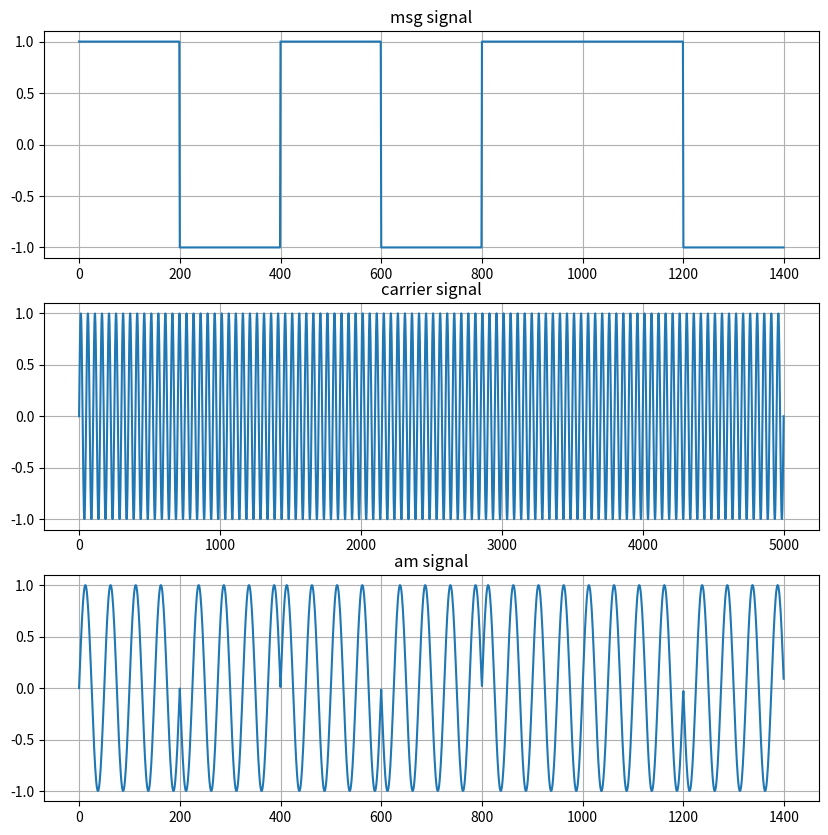

Python code for this plot:
import numpy as np

seq = [1,0,1,0,1,1,0]
seq = np.array(seq)

def nrz(seq: np.array, bps: int) -> np.array:
    seq = seq*2 - 1
    return np.repeat(seq, bps)

msg = nrz(seq, 200)
print(f"nrz encoding for seq {seq}: {msg}")
print(len(msg))

def sin_carrier_wave(fc: int, dur:int = 5, sam_rate: int =1000)->np.array:
    x = np.linspace(0, dur, int(sam_rate*dur))
    y = np.sin(2*np.pi*fc*x)
    return y

sin_wave = sin_carrier_wave(20)
print(f"sin carrier wave: {sin_wave}")

def amp_mod(sin_wave: np.array, msg_nrz: np.array)->np.array:
    sin_wave = np.repeat(sin_wave, int(np.ceil(len(msg_nrz)/len(sin_wave))))[:len(msg_nrz)]
    return sin_wave*msg_nrz

amp_wave = amp_mod(sin_wave, msg)
print(f"am modulated signal: {amp_wave}")

import matplotlib.pyplot as plt
# plt.title("cs23b008")
plt.figure(figsize=(10,10))

plt.subplot(3,1,1)
plt.title("msg signal")
plt.grid(True)
plt.plot(msg)

plt.subplot(3,1,2)
plt.title("carrier signal")
plt.grid(True)
plt.plot(sin_wave)

plt.subplot(3,1,3)
plt.title("am signal")
plt.grid(True)
plt.plot(amp_wave)

plt.savefig("amplots.pdf")
